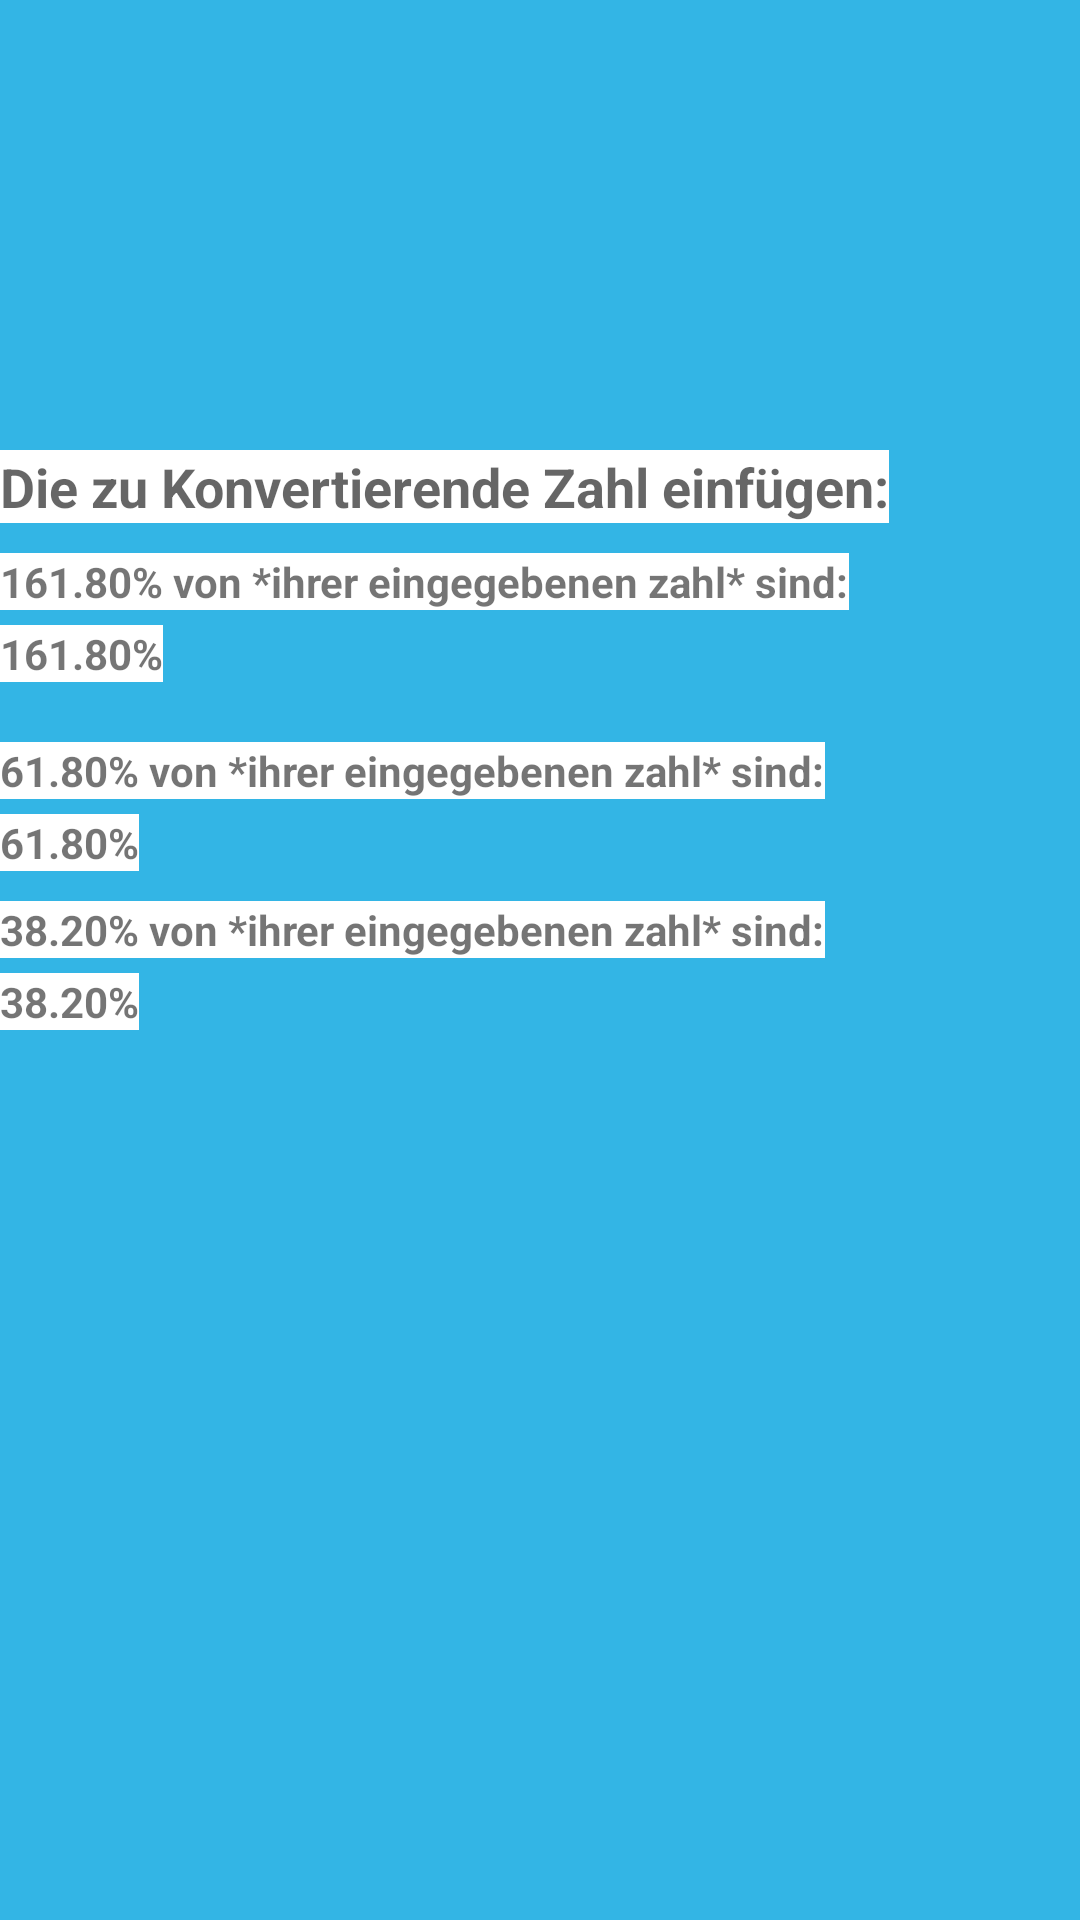

Layout XML and referenced resources for this Android screen:
<!-- AndroidManifest.xml: application theme AppTheme -->
<!-- res/layout/fragment_1.xml -->
<?xml version="1.0" encoding="utf-8"?>

<androidx.constraintlayout.widget.ConstraintLayout xmlns:android="http://schemas.android.com/apk/res/android"
    xmlns:app="http://schemas.android.com/apk/res-auto"
    xmlns:tools="http://schemas.android.com/tools"
    android:layout_width="match_parent"
    android:layout_height="match_parent"
    android:background="@android:color/holo_blue_light"
    tools:context=".MainActivity">

    <EditText
        android:id="@+id/instruction"
        android:layout_width="wrap_content"
        android:minWidth="50dp"
        android:layout_height="wrap_content"
android:maxLength="35"
        android:layout_marginTop="150dp"
        android:background="@android:color/white"
        android:fontFamily="sans-serif"
        android:hint="@string/Enter_the_Number_you_want_to_be_converted"
        android:textStyle="bold"
        android:inputType="numberDecimal"
        app:layout_constraintStart_toStartOf="parent"
        app:layout_constraintTop_toTopOf="parent" />

    <TextView
        android:id="@+id/Output_61.80"
        android:layout_width="wrap_content"
        android:layout_height="wrap_content"
        android:layout_marginTop="20dp"
        android:background="@android:color/white"
        android:fontFamily="sans-serif"
        android:text="61.80% von *ihrer eingegebenen zahl* sind:"
        android:textStyle="bold"
        app:layout_constraintStart_toStartOf="parent"
        app:layout_constraintTop_toBottomOf="@+id/Output_161.80_Writable" />

    <TextView
        android:id="@+id/Output_61.80_Writable"
        android:layout_width="wrap_content"
        android:layout_height="wrap_content"
        android:layout_marginTop="5dp"
        android:background="@android:color/white"
        android:fontFamily="sans-serif"
        android:text="61.80%"
        android:textStyle="bold"
        app:layout_constraintStart_toStartOf="parent"
        app:layout_constraintTop_toBottomOf="@+id/Output_61.80" />
    <TextView
        android:id="@+id/Output_161.80"
        android:layout_width="wrap_content"
        android:layout_height="wrap_content"
        android:layout_marginTop="10dp"
        android:background="@android:color/white"
        android:fontFamily="sans-serif"
        android:text="161.80% von *ihrer eingegebenen zahl* sind:"
        android:textStyle="bold"
        app:layout_constraintStart_toStartOf="parent"
        app:layout_constraintTop_toBottomOf="@+id/instruction" />

    <TextView
        android:id="@+id/Output_161.80_Writable"
        android:layout_width="wrap_content"
        android:layout_height="wrap_content"
        android:layout_marginTop="5dp"
        android:background="@android:color/white"
        android:fontFamily="sans-serif"
        android:text="161.80%"
        android:textStyle="bold"
        app:layout_constraintStart_toStartOf="parent"
        app:layout_constraintTop_toBottomOf="@+id/Output_161.80" />

    <TextView
        android:id="@+id/Output_38.20"
        android:layout_width="wrap_content"
        android:layout_height="wrap_content"
        android:layout_marginTop="10dp"
        android:background="@android:color/white"
        android:fontFamily="sans-serif"
        android:text="38.20% von *ihrer eingegebenen zahl* sind:"
        android:textStyle="bold"
        app:layout_constraintStart_toStartOf="parent"
        app:layout_constraintTop_toBottomOf="@+id/Output_61.80_Writable" />

    <TextView
        android:id="@+id/Output_38.20_Writable"
        android:layout_width="wrap_content"
        android:layout_height="wrap_content"
        android:layout_marginTop="5dp"
        android:background="@android:color/white"
        android:fontFamily="sans-serif"
        android:text="38.20%"
        android:textStyle="bold"
        app:layout_constraintStart_toStartOf="parent"
        app:layout_constraintTop_toBottomOf="@+id/Output_38.20" />


</androidx.constraintlayout.widget.ConstraintLayout>
<!-- resources referenced by this layout -->
<resources>
  <string name="Enter_the_Number_you_want_to_be_converted">Die zu Konvertierende Zahl einfügen: </string>
  <style name="AppTheme" parent="Theme.AppCompat.Light.NoActionBar">
          
          <item name="colorPrimary">@color/colorPrimary</item>
          <item name="colorPrimaryDark">@color/colorPrimaryDark</item>
          <item name="colorAccent">@color/colorAccent</item>
  <item name="android:navigationBarColor">#80dbe2ff</item>
      </style>
  <color name="colorPrimary">#6200EE</color>
  <color name="colorPrimaryDark">#3700B3</color>
  <color name="colorAccent">#03DAC5</color>
</resources>
